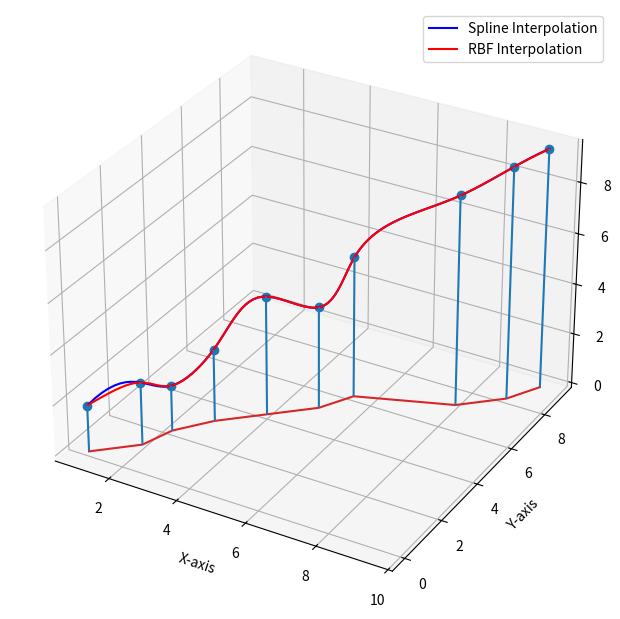

The script that saved this image:
import matplotlib.pyplot as plt
from mpl_toolkits.mplot3d import Axes3D
import numpy as np
from scipy import interpolate
from scipy.interpolate import Rbf

# Input data
x = np.array([1, 2, 2.3, 3, 4, 5, 5.5, 8, 9, 9.5])
y = np.arange(0, 10)
z = np.sin(x) * np.cos(y**2) + x  # Use element-wise power '**'

# Create figure and 3D axes
fig = plt.figure(figsize=(10, 6))
ax = Axes3D(fig, auto_add_to_figure=False)  # Prevent auto addition
fig.add_axes(ax)  # Manually add the axes to the figure

# Stem plot
ax.stem(x, y, z)

# Chord-length parameterization for spline interpolation
xyz = np.vstack([x, y, z]).T
u = np.cumsum(np.r_[[0], np.linalg.norm(np.diff(xyz, axis=0), axis=1)])

# Interpolation splines
sx = interpolate.InterpolatedUnivariateSpline(u, x)
sy = interpolate.InterpolatedUnivariateSpline(u, y)
sz = interpolate.InterpolatedUnivariateSpline(u, z)

# Generate interpolated points using spline interpolation
uu = np.linspace(u[0], u[-1], 100)
xx_spline = sx(uu)
yy_spline = sy(uu)
zz_spline = sz(uu)

# Plot spline interpolated curve
ax.plot(xx_spline, yy_spline, zz_spline, "b", label="Spline Interpolation")

# Rbf interpolation
rbfi_x = Rbf(u, x, function='cubic')
rbfi_y = Rbf(u, y, function='cubic')
rbfi_z = Rbf(u, z, function='cubic')

# Generate interpolated points using Rbf
xx_rbf = rbfi_x(uu)
yy_rbf = rbfi_y(uu)
zz_rbf = rbfi_z(uu)

# Plot Rbf interpolated curve
ax.plot(xx_rbf, yy_rbf, zz_rbf, "r", label="RBF Interpolation")

# Add labels and legend
ax.set_xlabel('X-axis')
ax.set_ylabel('Y-axis')
ax.set_zlabel('Z-axis')
ax.legend()

# Show the plot
plt.show()
